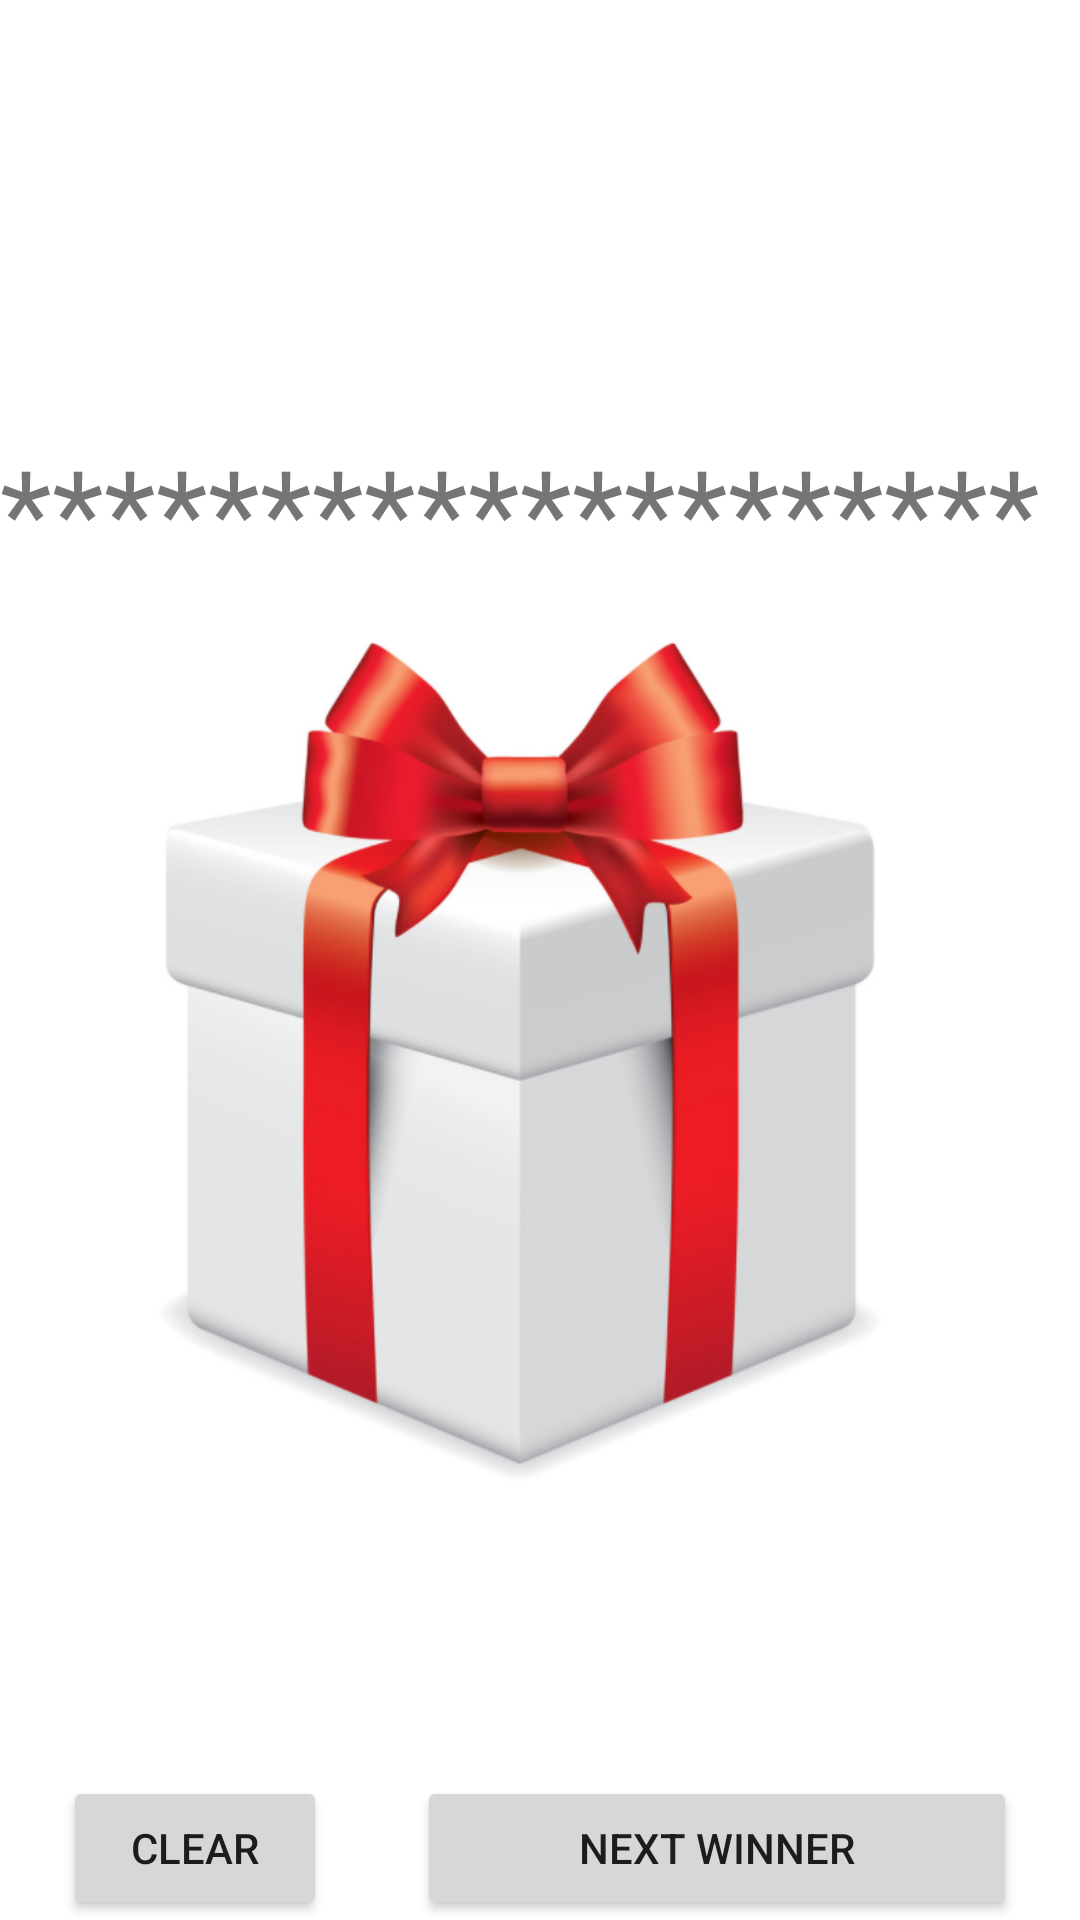

Produce the Android XML layout that renders to this screen, including the resource entries it uses.
<!-- AndroidManifest.xml: application theme Theme.HSDRaffleApp -->
<!-- res/layout/activity_prize_result.xml -->
<?xml version="1.0" encoding="utf-8"?>
<RelativeLayout xmlns:android="http://schemas.android.com/apk/res/android"
    xmlns:tools="http://schemas.android.com/tools"
    android:layout_width="match_parent"
    android:layout_height="match_parent"
    tools:context=".PrizeResult">

    <LinearLayout
        android:orientation="vertical"
        android:layout_width="match_parent"
        android:layout_height="wrap_content"
        android:layout_centerHorizontal="true"
        android:layout_centerVertical="true">

    <TextView android:id="@+id/id_winner_name"
        android:layout_width="wrap_content"
        android:layout_height="wrap_content"
        android:textSize="40sp"
        android:text="********************"/>

    <ImageView android:id="@+id/id_prize_img"
        android:layout_width="wrap_content"
        android:layout_height="300dp"
        android:src="@drawable/img_unknown_gift"/>
    </LinearLayout>

    <LinearLayout
        android:layout_width="wrap_content"
        android:layout_height="wrap_content"
        android:layout_alignParentBottom="true"
        android:orientation="horizontal"
        android:layout_centerHorizontal="true">

        <Button
            android:layout_width="wrap_content"
            android:layout_height="wrap_content"
            android:text="Clear"
            android:onClick="onClear"/>
        <Button
            android:layout_width="200dp"
            android:layout_height="wrap_content"
            android:text="Next winner"
            android:layout_marginLeft="30dp"
            android:onClick="onShowNextWinner"/>



    </LinearLayout>
</RelativeLayout>
<!-- resources referenced by this layout -->
<resources>
  <!-- drawable img_unknown_gift: png bitmap (drawable-v24, 215307 bytes) -->
  <style name="Theme.HSDRaffleApp" parent="Theme.MaterialComponents.DayNight.DarkActionBar">
          
          <item name="colorPrimary">@color/purple_500</item>
          <item name="colorPrimaryVariant">@color/purple_700</item>
          <item name="colorOnPrimary">@color/white</item>
          
          <item name="colorSecondary">@color/teal_200</item>
          <item name="colorSecondaryVariant">@color/teal_700</item>
          <item name="colorOnSecondary">@color/black</item>
          
          <item name="android:statusBarColor" tools:targetApi="l">?attr/colorPrimaryVariant</item>
          
      </style>
  <!-- not gathered from this repository: default colours our renderer supplied (Android Studio template values) -->
  <color name="purple_500">#FF6200EE</color>
  <color name="purple_700">#FF3700B3</color>
  <color name="teal_200">#FF03DAC5</color>
  <color name="teal_700">#FF018786</color>
  <color name="black">#FF000000</color>
  <color name="white">#FFFFFFFF</color>
</resources>
